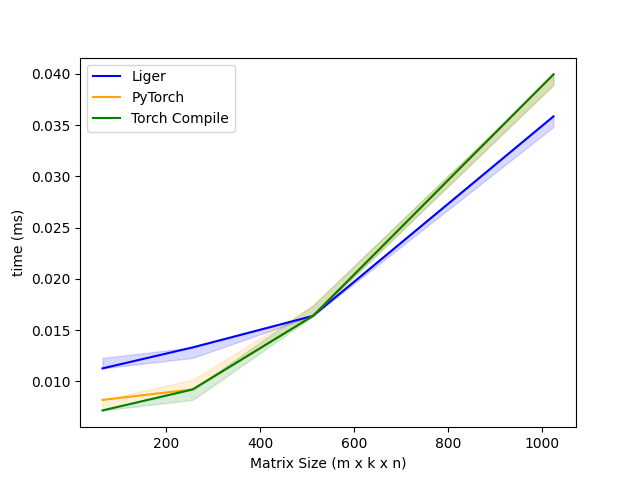

Values plotted in this chart, from the file beside it:
m, k, n, Liger, PyTorch, Torch Compile
64, 64, 64, 0.01126, 0.008192, 0.007168
256, 256, 256, 0.01331, 0.009216, 0.009216
512, 512, 512, 0.01638, 0.01638, 0.01638
1024, 1024, 1024, 0.03584, 0.03994, 0.03994
